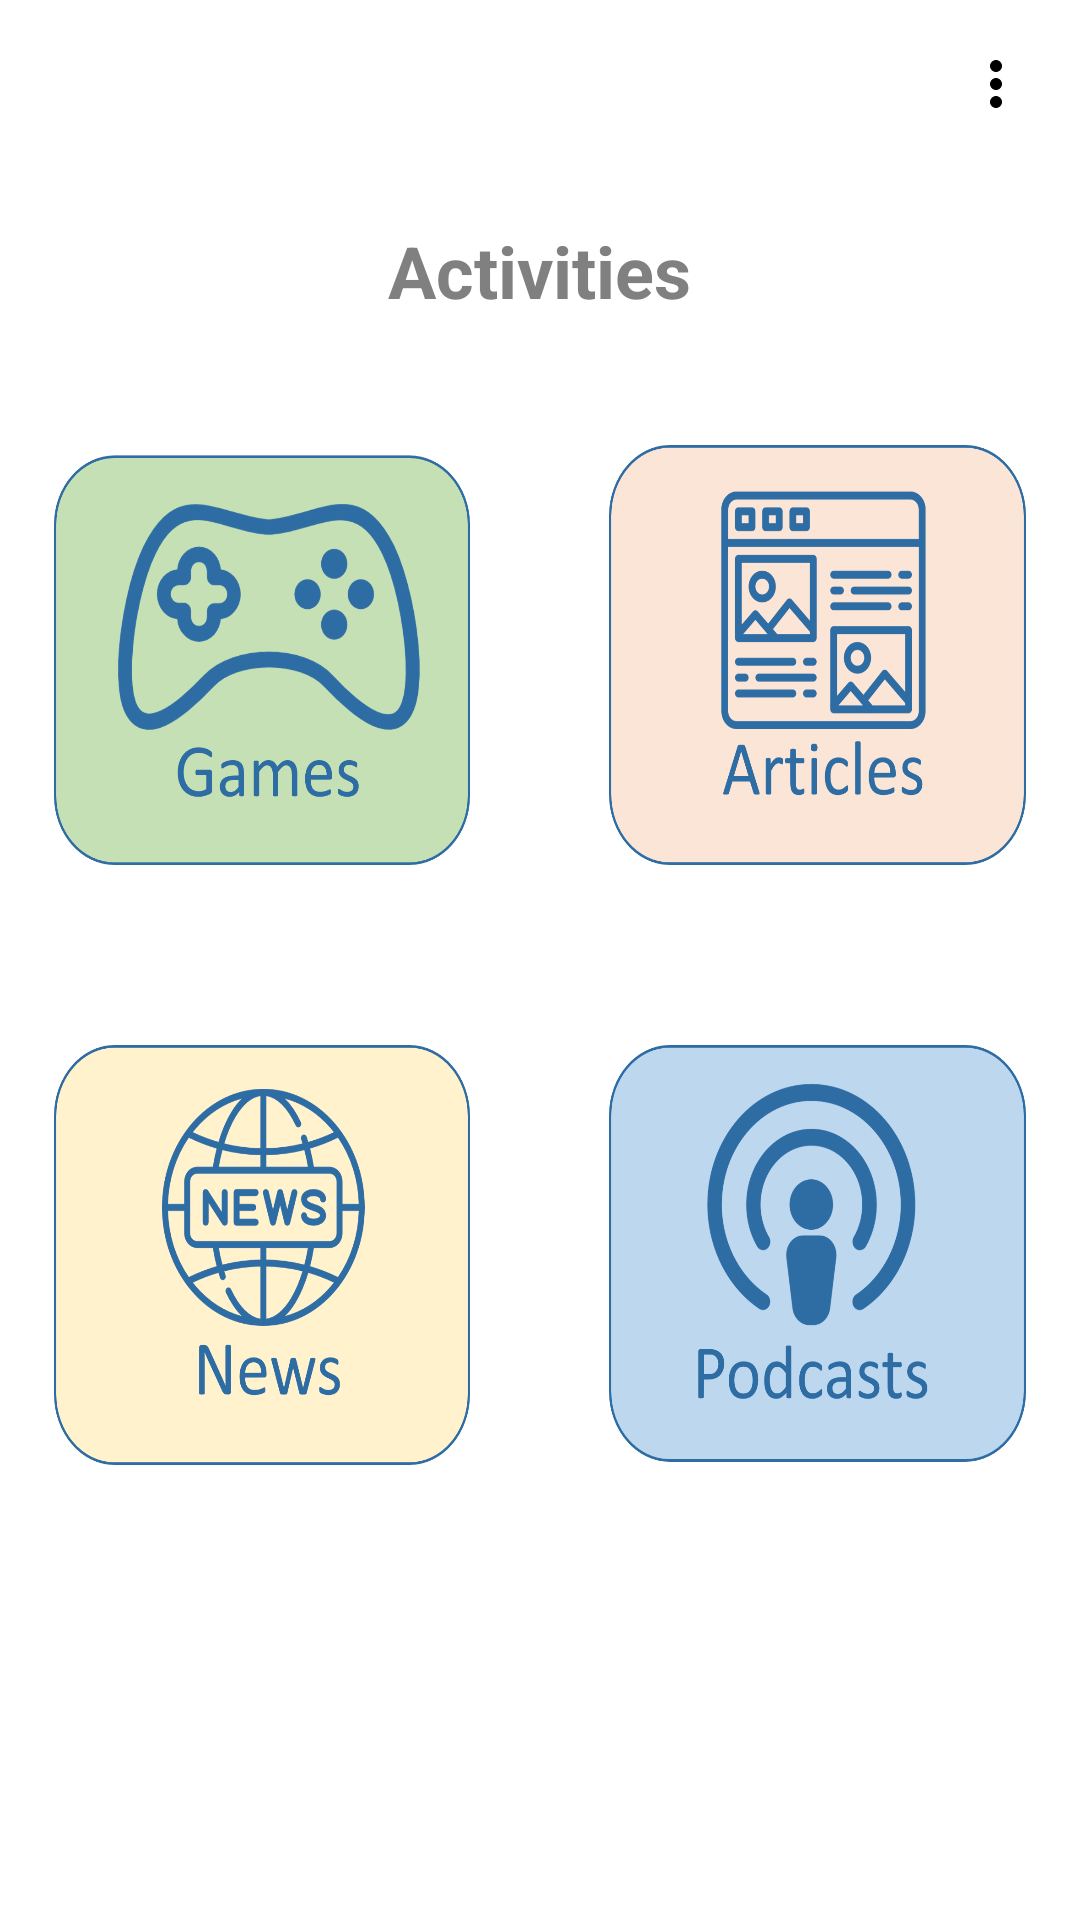

The Android layout XML behind this screen, and the referenced resources:
<!-- AndroidManifest.xml: application theme Theme.Wait4It -->
<!-- res/layout/activity_main.xml -->
<androidx.drawerlayout.widget.DrawerLayout
    xmlns:android="http://schemas.android.com/apk/res/android"
    xmlns:app="http://schemas.android.com/apk/res-auto"
    xmlns:tools="http://schemas.android.com/tools"
    android:id="@+id/main_DRAWER_menu"
    android:layout_width="match_parent"
    android:layout_height="match_parent"
    android:background="@color/white"
    tools:context=".MainActivity">

    
    <RelativeLayout
        android:layout_width="match_parent"
        android:layout_height="match_parent">

        <com.google.android.material.imageview.ShapeableImageView
            android:id="@+id/main_IMG_menu"
            android:layout_width="24dp"
            android:layout_height="24dp"
            android:layout_alignParentTop="true"
            android:layout_alignParentEnd="true"
            android:layout_margin="16dp"
            android:src="@drawable/ic_more_vert" />

        <com.google.android.material.imageview.ShapeableImageView
            android:id="@+id/main_IMG_logo"
            android:layout_width="wrap_content"
            android:layout_height="wrap_content"
            android:layout_centerHorizontal="true"
            android:src="@drawable/ic_launcher_background"
            android:layout_below="@id/main_IMG_menu"/>

        <com.google.android.material.textview.MaterialTextView
            android:id="@+id/main_LBL_title"
            android:layout_width="wrap_content"
            android:layout_height="wrap_content"
            android:layout_below="@id/main_IMG_logo"
            android:layout_centerHorizontal="true"
            android:layout_marginTop="18dp"
            android:text="Activities"
            android:textSize="24sp"
            android:textStyle="bold"
            android:textColor="#808080" />

        <androidx.appcompat.widget.LinearLayoutCompat
            android:id="@+id/main_LLC_gamesAndArticles"
            android:layout_width="match_parent"
            android:layout_height="wrap_content"
            android:layout_below="@id/main_LBL_title"
            android:orientation="horizontal"
            android:gravity="center_horizontal"
            android:layout_marginTop="24dp"
            android:padding="18dp">

            <com.google.android.material.imageview.ShapeableImageView
                android:id="@+id/main_BTN_games"
                android:layout_width="0dp"
                android:layout_height="140dp"
                android:layout_weight="3"
                android:src="@drawable/menu_games"
                android:scaleType="fitXY"/>

            <View
                android:layout_width="0dp"
                android:layout_height="match_parent"
                android:layout_weight="1"/>

            <com.google.android.material.imageview.ShapeableImageView
                android:id="@+id/main_BTN_articles"
                android:layout_width="0dp"
                android:layout_height="140dp"
                android:layout_weight="3"
                android:src="@drawable/menu_articles"
                android:scaleType="fitXY"/>
        </androidx.appcompat.widget.LinearLayoutCompat>

        <androidx.appcompat.widget.LinearLayoutCompat
            android:id="@+id/main_LLC_podcastsAndNews"
            android:layout_width="match_parent"
            android:layout_height="wrap_content"
            android:layout_below="@id/main_LLC_gamesAndArticles"
            android:orientation="horizontal"
            android:gravity="center_horizontal"
            android:layout_marginTop="24dp"
            android:padding="18dp">

            <com.google.android.material.imageview.ShapeableImageView
                android:id="@+id/main_BTN_news"
                android:layout_width="0dp"
                android:layout_height="140dp"
                android:layout_weight="3"
                android:src="@drawable/menu_news"
                android:scaleType="fitXY"/>

            <View
                android:layout_width="0dp"
                android:layout_height="match_parent"
                android:layout_weight="1"/>

            <com.google.android.material.imageview.ShapeableImageView
                android:id="@+id/main_BTN_podcasts"
                android:layout_width="0dp"
                android:layout_height="140dp"
                android:layout_weight="3"
                android:src="@drawable/menu_podcasts"
                android:scaleType="fitXY"/>
        </androidx.appcompat.widget.LinearLayoutCompat>

    </RelativeLayout>

    
    <androidx.appcompat.widget.LinearLayoutCompat
        android:id="@+id/menu_layout"
        android:layout_width="300dp"
        android:layout_height="match_parent"
        android:layout_gravity="end"
        android:orientation="vertical"
        android:background="@color/cream"
        android:padding="16dp">

        
        <com.google.android.material.textview.MaterialTextView
            android:id="@+id/menu_LBL_username"
            android:layout_width="wrap_content"
            android:layout_height="wrap_content"
            android:text="Username:"
            android:textSize="20sp"
            android:textStyle="bold"
            android:textColor="@color/black"/>

        <com.google.android.material.textview.MaterialTextView
            android:id="@+id/menu_LBL_email"
            android:layout_width="wrap_content"
            android:layout_height="wrap_content"
            android:text="Email:"
            android:textSize="20sp"
            android:textStyle="bold"
            android:textColor="@color/black"/>

        <com.google.android.material.textview.MaterialTextView
            android:id="@+id/menu_LBL_points"
            android:layout_width="wrap_content"
            android:layout_height="wrap_content"
            android:text="Points:"
            android:textSize="20sp"
            android:textStyle="bold"
            android:textColor="@color/black"/>

        <com.google.android.material.textview.MaterialTextView
            android:id="@+id/menu_LBL_redeem"
            android:layout_width="wrap_content"
            android:layout_height="wrap_content"
            android:text="Redeem Points (SOON!)"
            android:textSize="20sp"
            android:textStyle="bold"
            android:textColor="@color/black"/>

        
        <View
            android:layout_width="match_parent"
            android:layout_height="1dp"
            android:background="#808080"
            android:layout_marginTop="20dp"
            android:layout_marginBottom="100dp"/>

        <com.google.android.material.textview.MaterialTextView
            android:id="@+id/menu_LBL_about"
            android:layout_width="wrap_content"
            android:layout_height="wrap_content"
            android:text="About"
            android:textSize="20sp"
            android:textStyle="bold"
            android:textColor="@color/black"/>

    </androidx.appcompat.widget.LinearLayoutCompat>

</androidx.drawerlayout.widget.DrawerLayout>
<!-- resources referenced by this layout -->
<resources>
  <color name="black">#FF000000</color>
  <color name="cream">#FAEED1</color>
  <color name="white">#FFFFFFFF</color>
  <!-- drawable ic_more_vert (drawable) -->
  <vector android:height="24dp" android:tint="#000000"
      android:viewportHeight="24" android:viewportWidth="24"
      android:width="24dp" xmlns:android="http://schemas.android.com/apk/res/android">
      <path android:fillColor="@android:color/white"
          android:pathData="M12,8c1.1,0 2,-0.9 2,-2s-0.9,-2 -2,-2 -2,0.9 -2,2 0.9,2 2,2zM12,10c-1.1,0 -2,0.9 -2,2s0.9,2 2,2 2,-0.9 2,-2 -0.9,-2 -2,-2zM12,16c-1.1,0 -2,0.9 -2,2s0.9,2 2,2 2,-0.9 2,-2 -0.9,-2 -2,-2z"/>
  </vector>
  <!-- drawable menu_articles: png bitmap (drawable, 52066 bytes) -->
  <!-- drawable menu_games: png bitmap (drawable, 73882 bytes) -->
  <!-- drawable menu_news: png bitmap (drawable, 74278 bytes) -->
  <!-- drawable menu_podcasts: png bitmap (drawable, 64977 bytes) -->
  <style name="Theme.Wait4It" parent="Base.Theme.Wait4It" />
  <style name="Base.Theme.Wait4It" parent="Theme.Material3.DayNight.NoActionBar">
          
          
      </style>
</resources>
